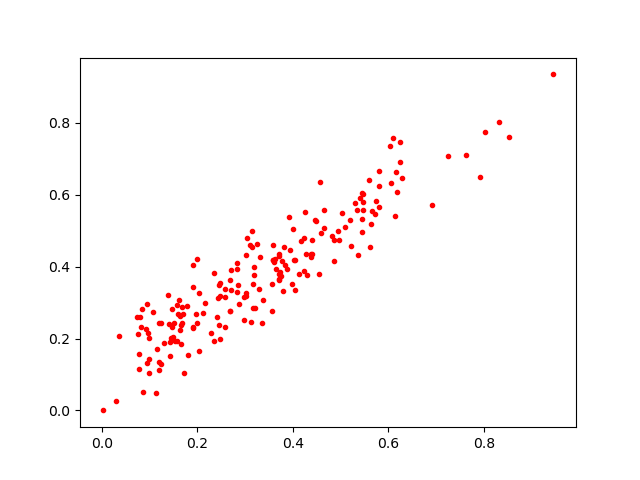

The table this chart was drawn from, first rows:
0.48107806, 0.48409
0.6099, 0.7593
0.1576, 0.1927
0.27, 0.336
0.1584, 0.2679
0.08281, 0.2314
0.1697, 0.2688
0.3832, 0.4038
0.2151, 0.2988
0.5214, 0.4571
0.5396, 0.5919
0.5806, 0.5674
0.2483, 0.3532
0.1228, 0.1278
0.547, 0.5574
0.4386, 0.4343
0.387, 0.3939
0.1243, 0.242
0.3703, 0.4295
0.3584, 0.4185
0.09345, 0.1323
0.3552, 0.3516
0.4305, 0.3761
0.1075, 0.2729
0.6921, 0.5713
0.09496, 0.2956
0.3383, 0.3084
0.3026, 0.3261
0.07666, 0.1568
0.1443, 0.2011
0.3567, 0.2764
0.4564, 0.6358
0.1721, 0.1041
0.3978, 0.3529
0.1916, 0.3445
0.4648, 0.5584
0.3209, 0.2847
0.4584, 0.4926
0.5191, 0.53
0.3802, 0.3323
0.162, 0.3075
0.03655, 0.2073
0.3993, 0.5047
0.08353, 0.2825
0.1376, 0.3225
0.4122, 0.3805
0.4047, 0.4176
0.02919, 0.02584
0.6039, 0.7349
0.07509, 0.2115
0.1657, 0.2376
0.2826, 0.4105
0.5641, 0.5177
0.3109, 0.46
0.6131, 0.5397
0.1426, 0.1525
0.9457, 0.935
0.2684, 0.2758
0.1642, 0.2244
0.3013, 0.4335
0.2358, 0.1921
... 134 more rows
